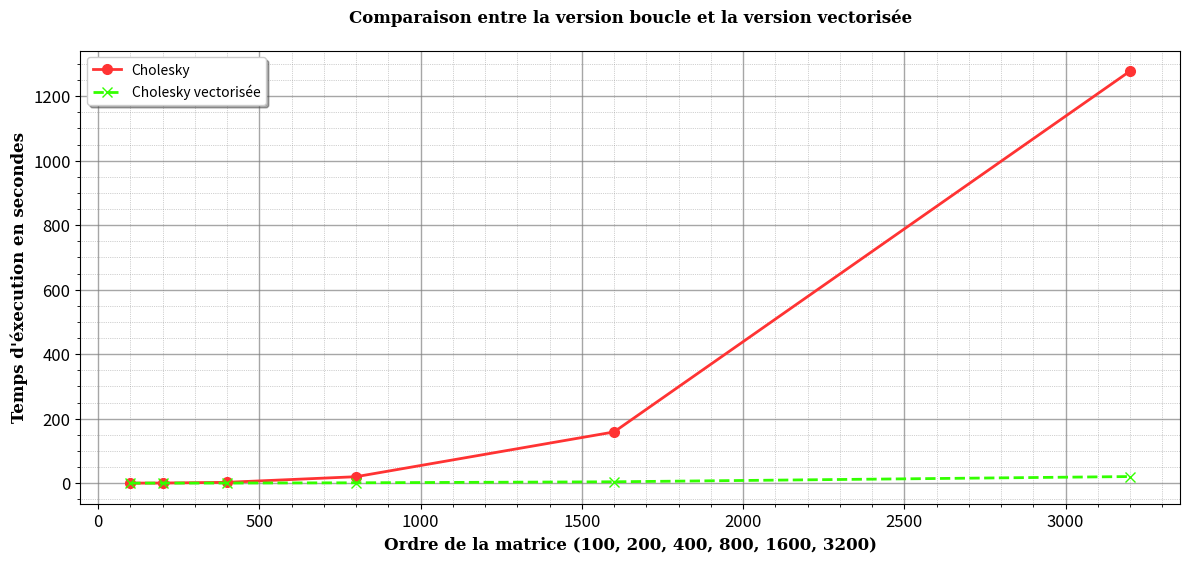

This figure's Python source:
import matplotlib.pyplot as plt

ordres = [100, 200, 400, 800, 1600, 3200]
chronos_cholesky = [0.04, 0.33, 2.52, 19.90, 158.69, 1277.60]
chronos_cholesky_vectorisee = [0.02, 0.06, 0.25, 1.03, 4.17, 20.41]

plt.figure(figsize=(12, 7))
plt.plot(ordres,
         chronos_cholesky,
         marker="o",
         ls="-",
         color="#ff3333",
         markersize=7,
         lw=2,
         label="Cholesky")

plt.plot(ordres,
         chronos_cholesky_vectorisee,
         marker="x",
         ls="--",
         color="#33ff00",
         markersize=7,
         lw=2,
         label="Cholesky vectorisée")

police = {"family": "serif", "color":  "k", "weight": "bold", "size": 12 }
plt.xlabel("Ordre de la matrice (100, 200, 400, 800, 1600, 3200)", fontdict=police)
plt.ylabel("Temps d'éxecution en secondes", fontdict=police)
plt.title("Comparaison entre la version boucle et la version vectorisée", fontdict=police, pad=20)
plt.legend(fontsize=10, frameon=True, shadow=True, fancybox=True)
plt.grid(True, which="both", ls=":", lw=0.5, color="gray", alpha=0.7)
plt.tick_params(axis="both", which="major", labelsize=12, grid_linewidth=1, grid_linestyle="-")
plt.tight_layout()
plt.minorticks_on()
plt.gca().set_aspect("equal", adjustable="box")
plt.show()
